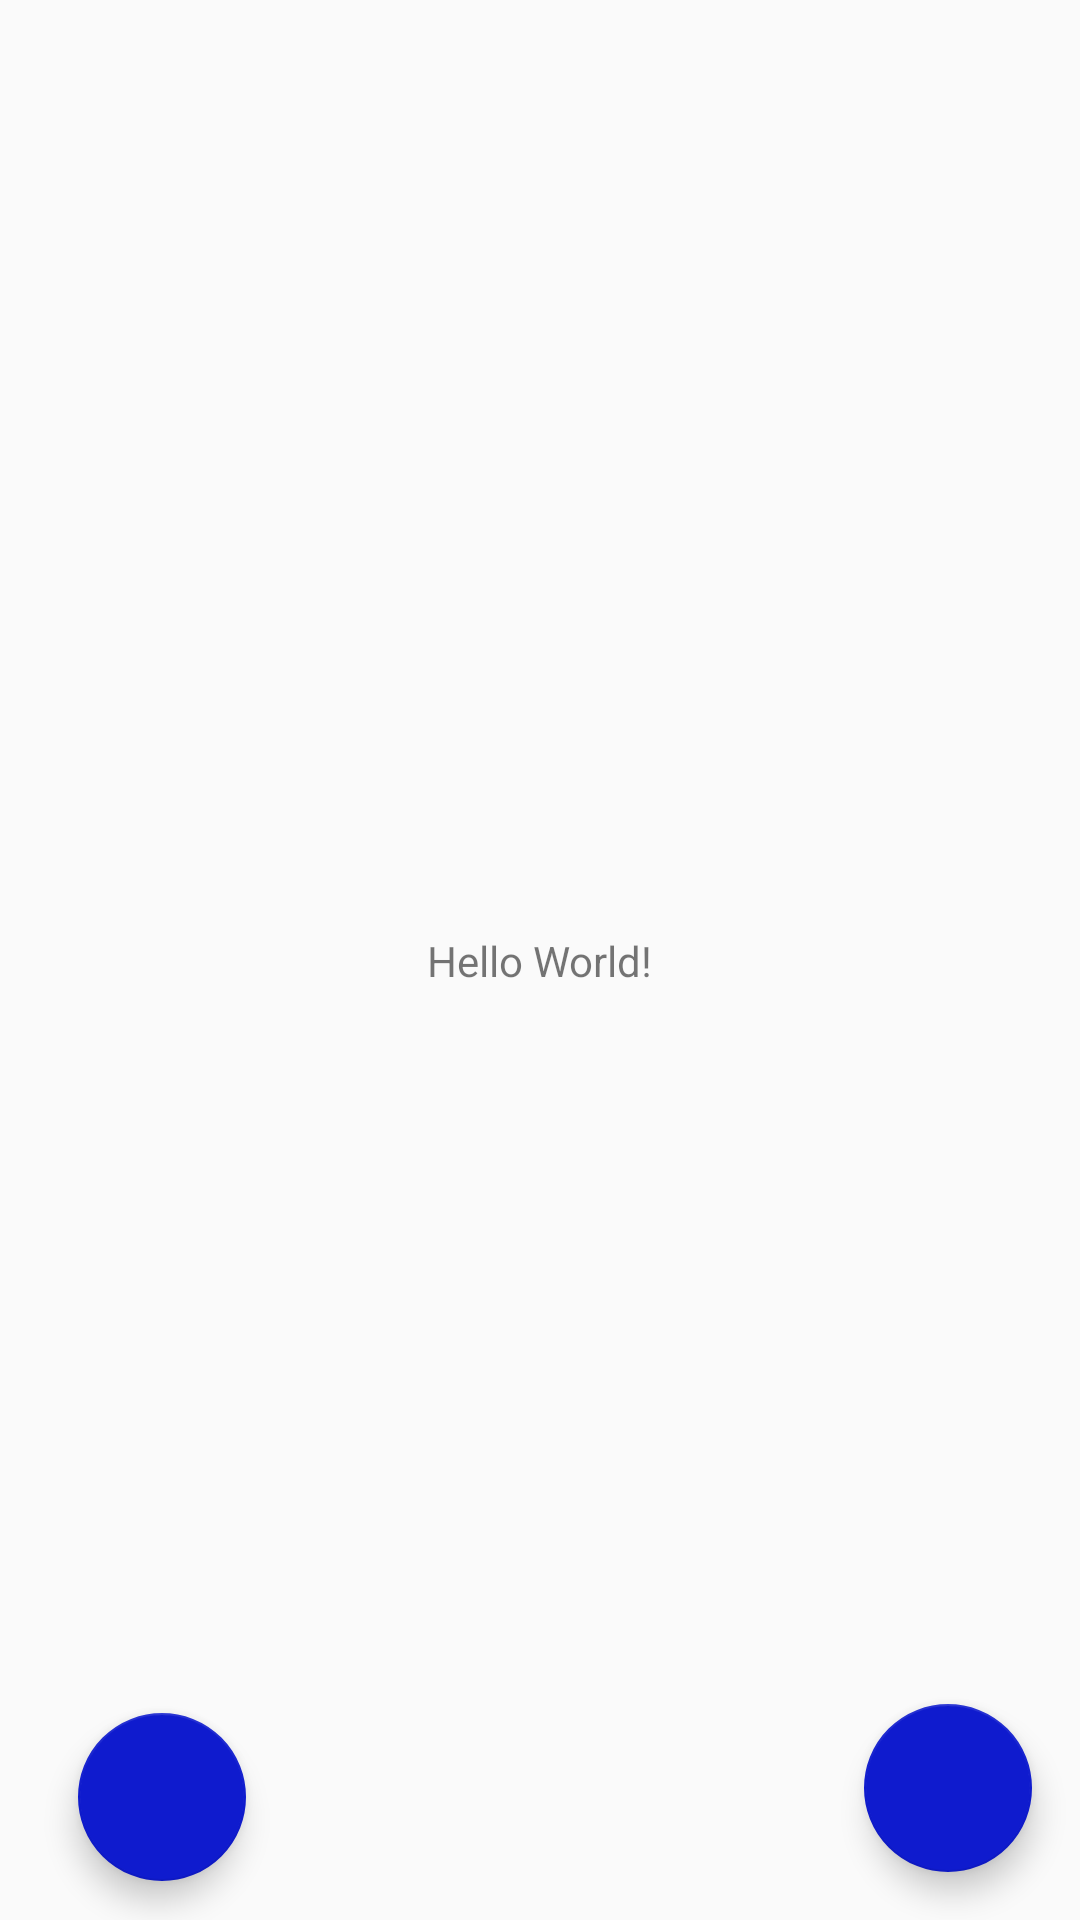

Produce the Android XML layout that renders to this screen, including the resource entries it uses.
<!-- AndroidManifest.xml: application theme AppTheme -->
<!-- res/layout/activity_main.xml -->
<?xml version="1.0" encoding="utf-8"?>
<androidx.constraintlayout.widget.ConstraintLayout xmlns:android="http://schemas.android.com/apk/res/android"
    xmlns:app="http://schemas.android.com/apk/res-auto"
    xmlns:tools="http://schemas.android.com/tools"
    android:layout_width="match_parent"
    android:layout_height="match_parent"
    tools:context=".MainActivity">

    <TextView
        android:id="@+id/textView2"
        android:layout_width="wrap_content"
        android:layout_height="wrap_content"
        android:text="Hello World!"
        app:layout_constraintBottom_toBottomOf="parent"
        app:layout_constraintLeft_toLeftOf="parent"
        app:layout_constraintRight_toRightOf="parent"
        app:layout_constraintTop_toTopOf="parent" />

    <com.google.android.material.floatingactionbutton.FloatingActionButton
        android:id="@+id/button_studyactivity"
        android:layout_width="wrap_content"
        android:layout_height="wrap_content"
        android:layout_marginEnd="16dp"
        android:layout_marginRight="16dp"
        android:layout_marginBottom="16dp"
        android:clickable="true"
        app:layout_constraintBottom_toBottomOf="parent"
        app:layout_constraintEnd_toEndOf="parent"
        app:srcCompat="@drawable/ic_done_black_24dp"
        tools:ignore="VectorDrawableCompat"
        android:focusable="true" />

    <com.google.android.material.floatingactionbutton.FloatingActionButton
        android:id="@+id/button_addactivity"
        android:layout_width="wrap_content"
        android:layout_height="wrap_content"
        android:layout_marginStart="26dp"
        android:layout_marginLeft="26dp"
        android:layout_marginBottom="13dp"
        android:clickable="true"
        app:layout_constraintBottom_toBottomOf="parent"
        app:layout_constraintStart_toStartOf="parent"
        app:srcCompat="@drawable/ic_add_black_24dp"
        android:focusable="true"
        tools:ignore="VectorDrawableCompat" />

    

</androidx.constraintlayout.widget.ConstraintLayout>
<!-- resources referenced by this layout -->
<resources>
  <!-- drawable circle_button (drawable) -->
  <?xml version="1.0" encoding="utf-8"?>
  <layer-list xmlns:android="http://schemas.android.com/apk/res/android"
      xmlns:tools="http://schemas.android.com/tools">
      <item
          android:bottom="4dp"
          android:left="4dp"
          android:right="4dp"
          android:top="4dp"
          android:drawable="@drawable/circle_button"
          tools:ignore="ResourceCycle">
          <shape
              android:shape="oval">
              <solid android:color="@color/base" />
          </shape>
      </item>
      <item>
          <shape
              android:shape="oval">
              <stroke android:width="4dp"
                  android:color="@color/main"/>
          </shape>
      </item>
  </layer-list>
  <style name="AppTheme" parent="Theme.AppCompat.Light.DarkActionBar">
          
          <item name="colorPrimary">@color/base</item>
          <item name="colorPrimaryDark">@color/main</item>
          <item name="colorAccent">@color/accent</item>
      </style>
  <color name="base">#868CE9</color>
  <color name="main">#4851DC</color>
  <color name="accent">#0F1BCE</color>
</resources>
